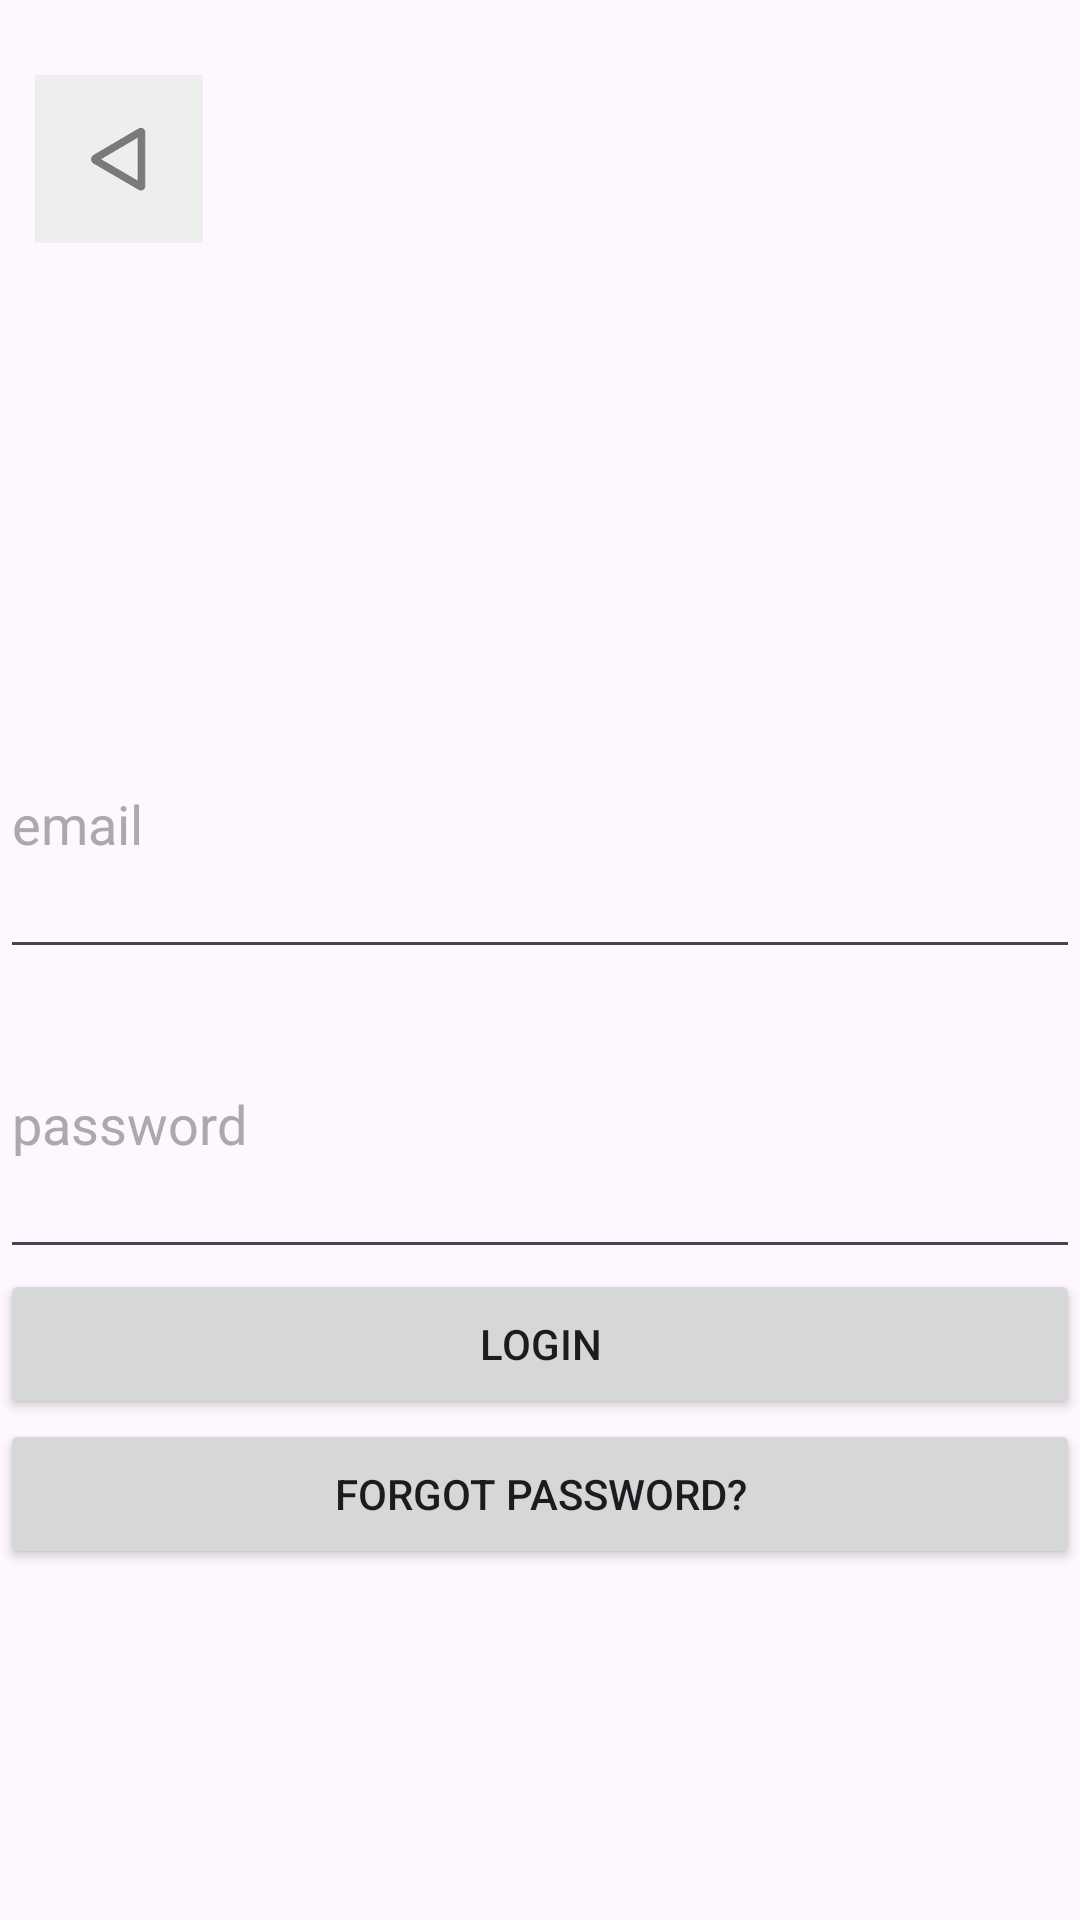

Produce the Android XML layout that renders to this screen, including the resource entries it uses.
<!-- AndroidManifest.xml: application theme Theme.Hackathon2026 -->
<!-- res/layout/activity_login_users.xml -->
<?xml version="1.0" encoding="utf-8"?>
<LinearLayout xmlns:android="http://schemas.android.com/apk/res/android"
    xmlns:app="http://schemas.android.com/apk/res-auto"
    xmlns:tools="http://schemas.android.com/tools"
    android:id="@+id/main"
    android:layout_width="match_parent"
    android:layout_height="match_parent"
    android:orientation="vertical"
    tools:context=".LoginUsersActivity">


    <Space
        android:layout_width="match_parent"
        android:layout_height="25dp" />

    <ImageButton
        android:id="@+id/back_btn"
        android:layout_width="79dp"
        android:layout_height="56dp"
        android:background="@android:color/transparent"
        android:scaleType="centerInside"
        android:src="@drawable/back_btn"
        tools:ignore="SpeakableTextPresentCheck" />

    <Space
        android:layout_width="match_parent"
        android:layout_height="142dp" />

    <EditText
        android:id="@+id/email_login"
        android:layout_width="match_parent"
        android:layout_height="100sp"
        android:ems="10"
        android:inputType="text"
        android:hint="email"
        android:textColorHint="@android:color/darker_gray" />

    <EditText
        android:id="@+id/password_login"
        android:layout_width="match_parent"
        android:layout_height="100sp"
        android:ems="10"
        android:hint="password"
        android:inputType="textPassword"
        android:textColorHint="@android:color/darker_gray"
        app:passwordToggleEnabled="true"
        tools:ignore="SpeakableTextPresentCheck"
        />

    <Button
        android:id="@+id/login_btn"
        android:layout_width="match_parent"
        android:layout_height="50sp"
        android:text="Login"
        />

    <Button
        android:id="@+id/reset_password_btn"
        android:layout_width="match_parent"
        android:layout_height="50sp"
        android:text= "Forgot Password?"
        />

</LinearLayout>
<!-- resources referenced by this layout -->
<resources>
  <!-- drawable back_btn: png bitmap (drawable, 882 bytes) -->
  <style name="Theme.Hackathon2026" parent="Base.Theme.Hackathon2026" />
  <style name="Base.Theme.Hackathon2026" parent="Theme.Material3.DayNight.NoActionBar">
          
          
      </style>
</resources>
